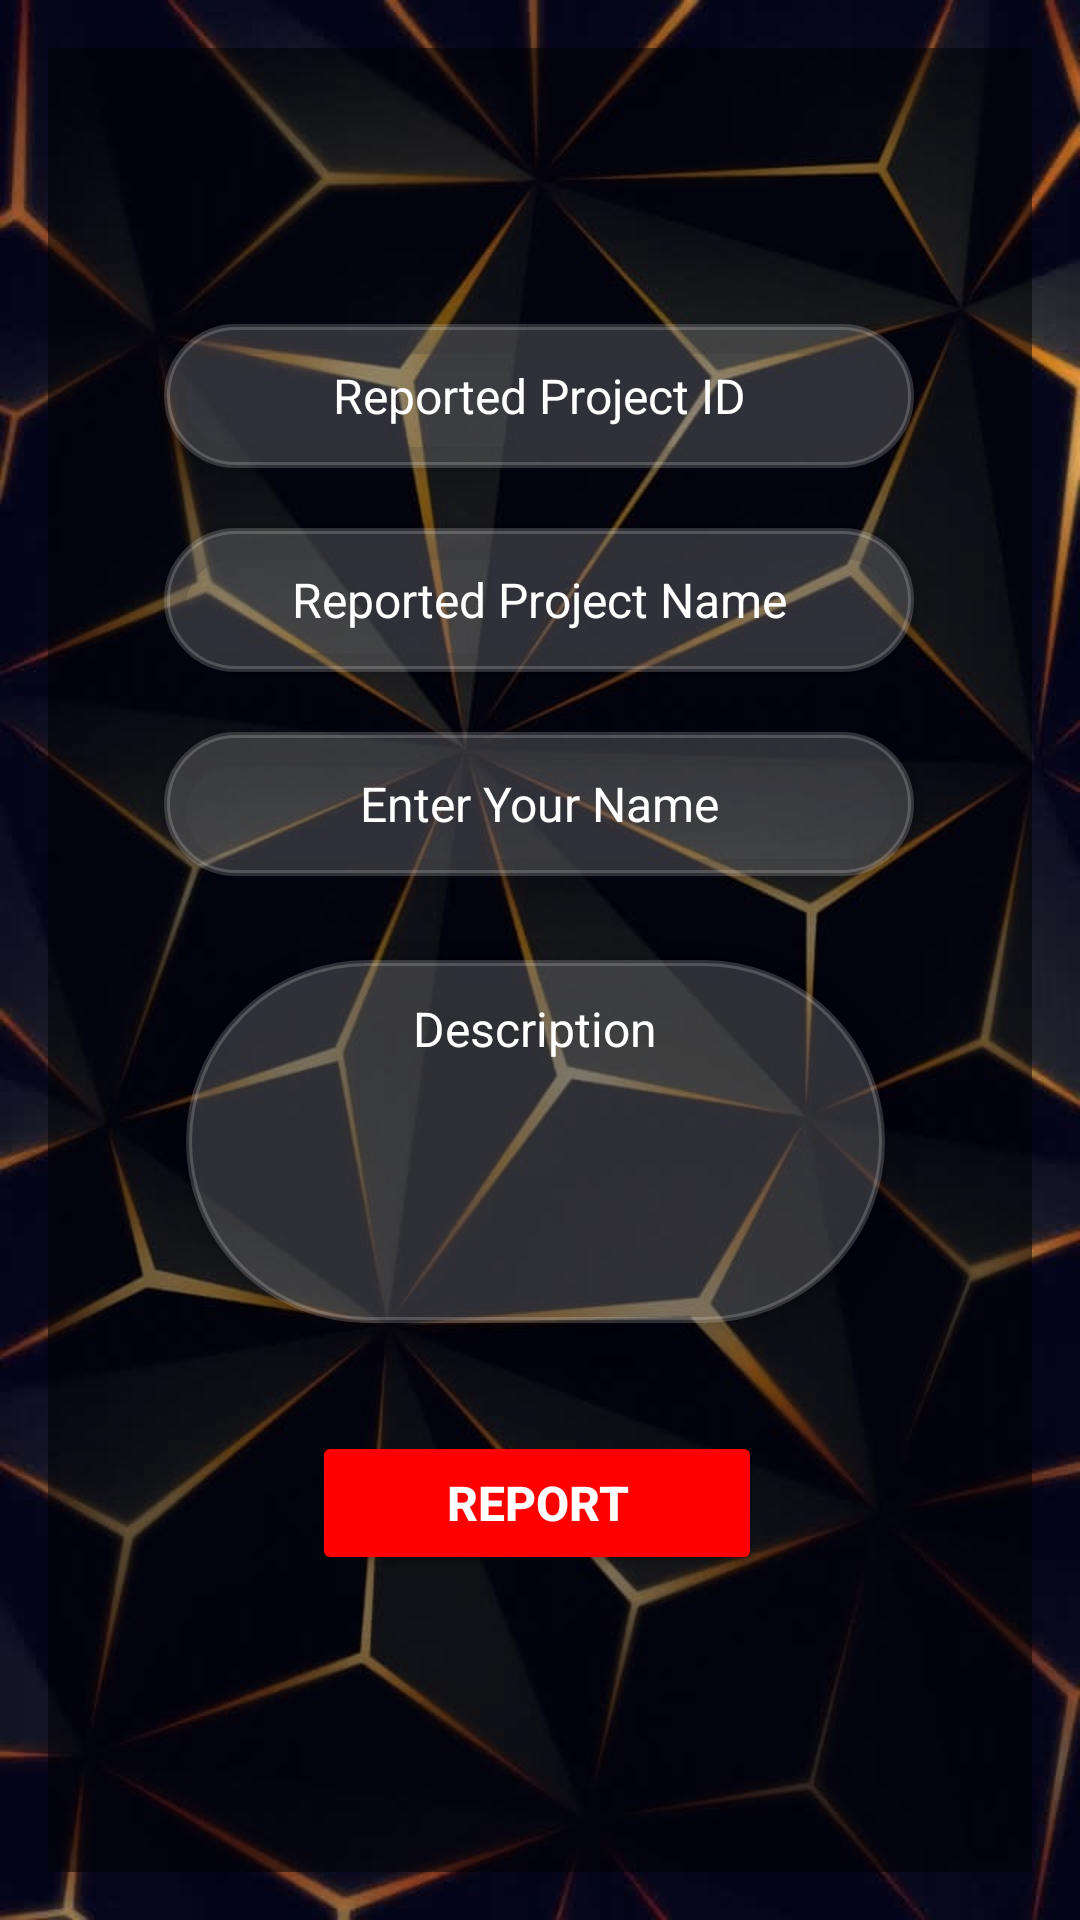

Layout XML and referenced resources for this Android screen:
<!-- AndroidManifest.xml: application theme Theme.EntreVestor -->
<!-- res/layout/activity_report.xml -->
<?xml version="1.0" encoding="utf-8"?>
<androidx.constraintlayout.widget.ConstraintLayout
    xmlns:android="http://schemas.android.com/apk/res/android"
    xmlns:app="http://schemas.android.com/apk/res-auto"
    xmlns:tools="http://schemas.android.com/tools"
    android:layout_width="match_parent"
    android:layout_height="match_parent"
    android:background="@drawable/welcome_background"
    android:padding="16dp"
    tools:context=".report">


    <View
        android:id="@+id/dim_overlay"
        android:layout_width="match_parent"
        android:layout_height="match_parent"
        android:background="@color/lite_black"
        app:layout_constraintBottom_toBottomOf="parent"
        app:layout_constraintEnd_toEndOf="parent"
        app:layout_constraintHorizontal_bias="1.0"
        app:layout_constraintStart_toStartOf="parent"
        app:layout_constraintTop_toTopOf="parent"
        app:layout_constraintVertical_bias="0.0" />

    <EditText
        android:id="@+id/project_id_field"
        android:layout_width="250dp"
        android:layout_height="wrap_content"
        android:layout_marginTop="92dp"
        android:autofillHints="Enter the project ID here"
        android:background="@drawable/input_bg"
        android:backgroundTint="#30F1F1F4"
        android:textColor="@color/white"
        android:textColorHint="@color/white"
        android:elevation="5dp"
        android:gravity="center"
        android:hint="Reported Project ID"
        android:inputType="text"
        android:minHeight="48dp"
        android:padding="12dp"
        android:textSize="16sp"
        app:layout_constraintEnd_toEndOf="@+id/dim_overlay"
        app:layout_constraintHorizontal_bias="0.496"
        app:layout_constraintStart_toStartOf="@+id/dim_overlay"
        app:layout_constraintTop_toTopOf="parent" />

    <EditText
        android:id="@+id/project_name_field"
        android:layout_width="0dp"
        android:layout_height="wrap_content"
        android:layout_marginTop="20dp"
        android:autofillHints="Enter the project name here"
        android:gravity="center"
        android:elevation="5dp"
        android:hint="Reported Project Name"
        android:inputType="text"
        android:minHeight="48dp"
        android:padding="12dp"
        android:background="@drawable/input_bg"
        android:backgroundTint="#30F1F1F4"
        android:textColor="@color/white"
        android:textColorHint="@color/white"
        android:textSize="16sp"
        app:layout_constraintEnd_toEndOf="@+id/project_id_field"
        app:layout_constraintStart_toStartOf="@+id/project_id_field"
        app:layout_constraintTop_toBottomOf="@id/project_id_field" />

    <EditText
        android:id="@+id/user_name_field"
        android:layout_width="0dp"
        android:layout_height="wrap_content"
        android:layout_marginTop="20dp"
        android:autofillHints="Enter your name here"
        android:elevation="5dp"
        android:gravity="center"
        android:hint="Enter Your Name"
        android:inputType="textPersonName"
        android:minHeight="48dp"
        android:padding="12dp"
        android:background="@drawable/input_bg"
        android:backgroundTint="#30F1F1F4"
        android:textColor="@color/white"
        android:textColorHint="@color/white"
        android:textSize="16sp"
        app:layout_constraintEnd_toEndOf="@+id/project_name_field"
        app:layout_constraintStart_toStartOf="@+id/project_name_field"
        app:layout_constraintTop_toBottomOf="@id/project_name_field" />


    <EditText
        android:id="@+id/description_field"
        android:layout_width="233dp"
        android:layout_height="121dp"
        android:layout_marginTop="28dp"
        android:autofillHints="Describe the issue here"
        android:background="@drawable/input_bg"
        android:backgroundTint="#30F1F1F4"
        android:elevation="5dp"
        android:gravity="top|center"
        android:hint="Description"
        android:inputType="textMultiLine"
        android:minLines="4"
        android:padding="12dp"
        android:textColor="@color/white"
        android:textColorHint="@color/white"
        android:textSize="16sp"
        app:layout_constraintEnd_toEndOf="@+id/user_name_field"
        app:layout_constraintHorizontal_bias="0.428"
        app:layout_constraintStart_toStartOf="@+id/user_name_field"
        app:layout_constraintTop_toBottomOf="@+id/user_name_field"
        tools:ignore="VisualLintTextFieldSize" />

    <Button
        android:id="@+id/report_button"
        android:layout_width="150dp"
        android:layout_height="wrap_content"
        android:layout_marginTop="36dp"
        android:backgroundTint="@color/red"
        android:padding="12dp"
        android:text="Report"
        android:textColor="@color/white"
        android:textSize="16sp"
        android:textStyle="bold"
        app:layout_constraintEnd_toEndOf="@+id/description_field"
        app:layout_constraintHorizontal_bias="0.508"
        app:layout_constraintStart_toStartOf="@+id/description_field"
        app:layout_constraintTop_toBottomOf="@+id/description_field" />

</androidx.constraintlayout.widget.ConstraintLayout>
<!-- resources referenced by this layout -->
<resources>
  <color name="lite_black">#80000000</color>
  <color name="red">#FF0000</color>
  <color name="white">#FFFFFFFF</color>
  <!-- drawable input_bg (drawable) -->
  <?xml version="1.0" encoding="utf-8"?>
  <shape xmlns:android="http://schemas.android.com/apk/res/android">
      <stroke android:color="@color/colorWhite" android:width="2dp"/>
      <solid android:color="@color/white"/>
      <corners android:radius="70dp" />
  </shape>
  <!-- drawable welcome_background: png bitmap (drawable, 83782 bytes) -->
  <style name="Theme.EntreVestor" parent="Base.Theme.EntreVestor" />
  <color name="colorWhite">#FFFFFF</color>
  <style name="Base.Theme.EntreVestor" parent="Theme.AppCompat.Light.NoActionBar">
          
          
      </style>
</resources>
